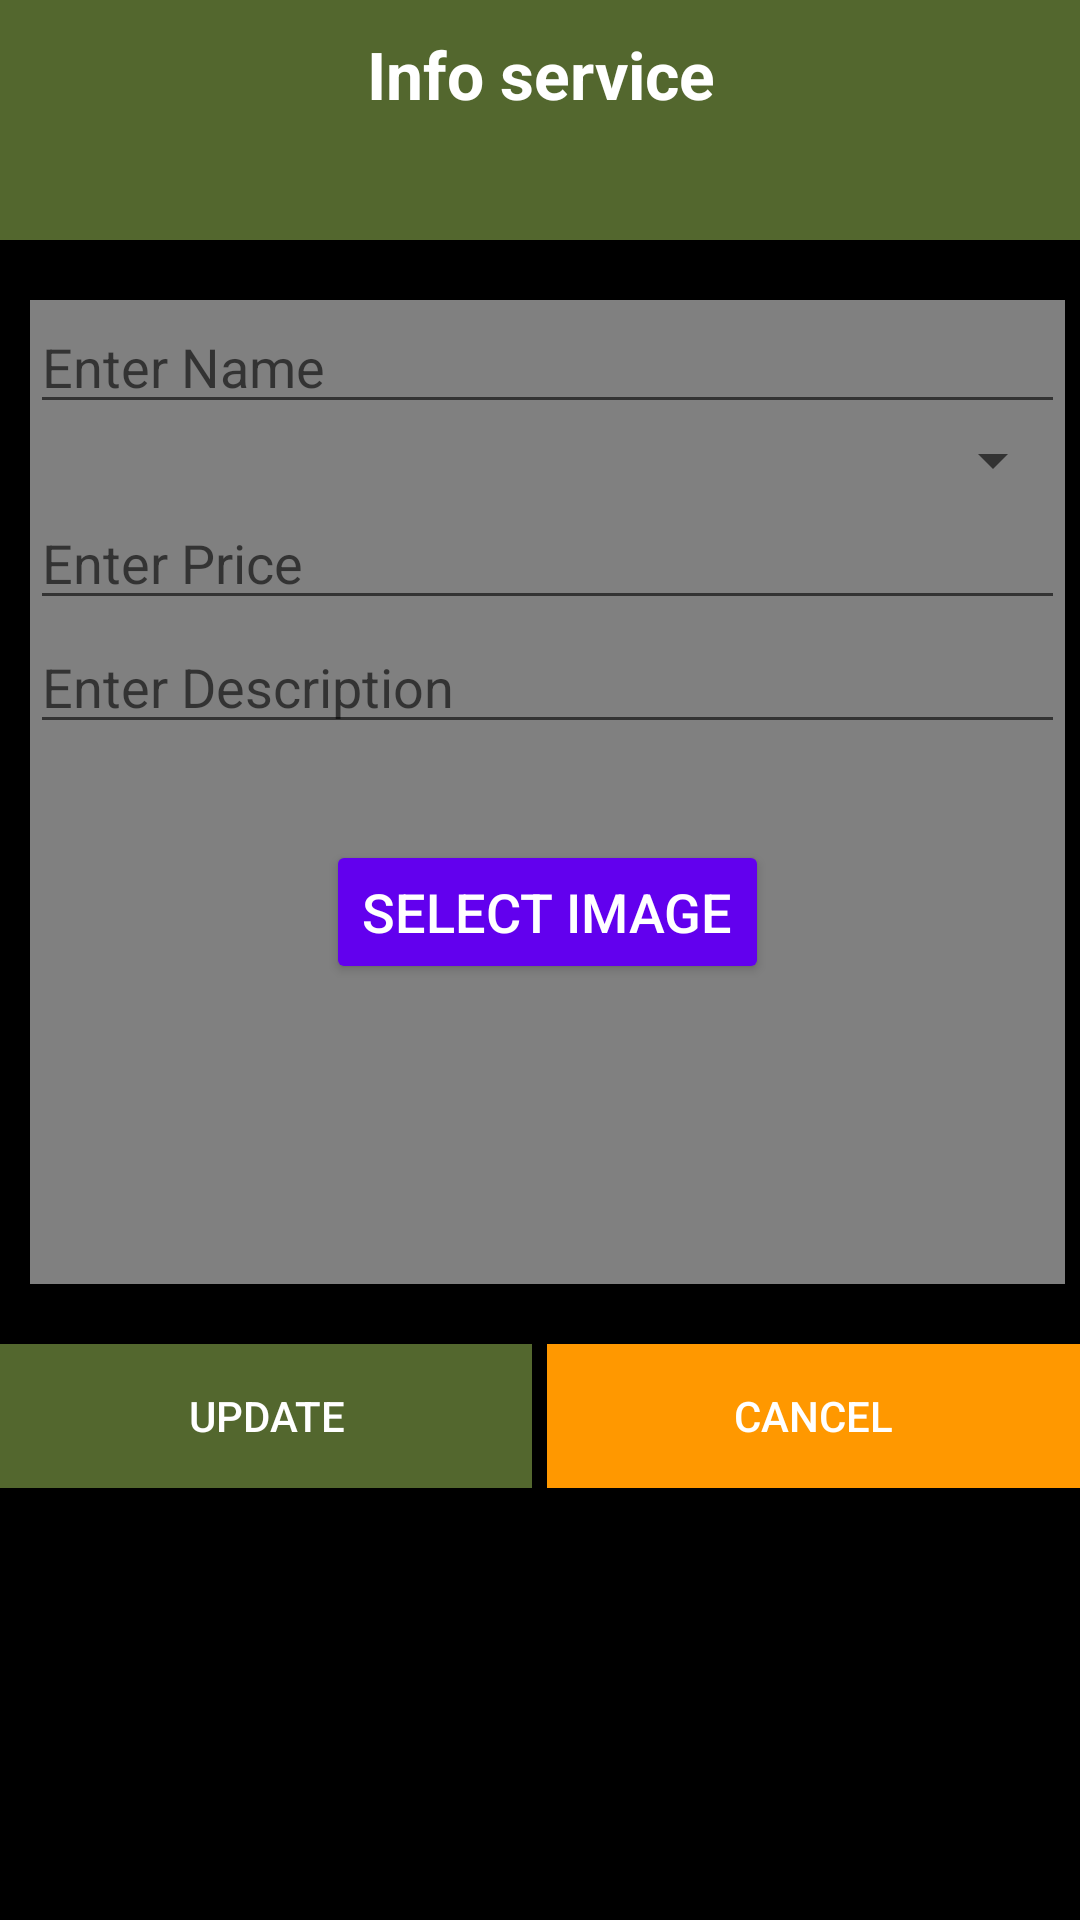

Android layout source for this screen:
<!-- AndroidManifest.xml: application theme Theme.MyApplication -->
<!-- res/layout/activity_update_delete_service.xml -->
<?xml version="1.0" encoding="utf-8"?>
<LinearLayout xmlns:android="http://schemas.android.com/apk/res/android"
    xmlns:app="http://schemas.android.com/apk/res-auto"
    xmlns:tools="http://schemas.android.com/tools"
    android:layout_width="match_parent"
    android:layout_height="match_parent"
    android:orientation="vertical"

    android:background="@color/black"
    tools:context=".AddServiceActivity">


    <LinearLayout
        android:layout_width="match_parent"
        android:layout_height="80dp"
        android:background="@color/primary"
        android:orientation="vertical">

        <TextView
            android:layout_width="match_parent"
            android:layout_height="wrap_content"
            android:layout_marginTop="10dp"
            android:gravity="center"
            android:text="Info service"
            android:textColor="@color/white"
            android:textSize="22dp"
            android:textStyle="bold" />
    </LinearLayout>

    <LinearLayout
        android:layout_width="match_parent"
        android:layout_height="wrap_content"
        android:layout_marginLeft="10dp"
        android:layout_marginTop="20dp"
        android:layout_marginRight="5dp"
        android:background="@color/gray"
        android:orientation="vertical">

        <EditText
            android:id="@+id/eName"
            android:layout_width="match_parent"
            android:layout_height="wrap_content"
            android:hint="Enter Name" />

        <Spinner
            android:id="@+id/spCategory"
            android:layout_width="match_parent"
            android:layout_height="wrap_content" />

        <EditText
            android:id="@+id/ePrice"
            android:layout_width="match_parent"
            android:layout_height="wrap_content"
            android:hint="Enter Price" />

        <EditText
            android:id="@+id/eDescription"
            android:layout_width="match_parent"
            android:layout_height="wrap_content"
            android:hint="Enter Description" />

        <Button
            android:id="@+id/BSelectImage"
            android:layout_width="wrap_content"
            android:layout_height="wrap_content"
            android:layout_centerHorizontal="true"
            android:layout_marginTop="32dp"
            android:backgroundTint="@color/colorPrimary"
            android:layout_gravity="center"
            android:text="SELECT IMAGE"
            android:textColor="@android:color/white"
            android:textSize="18sp" />

        <ImageView
            android:id="@+id/imgView"
            android:layout_width="100dp"
            android:layout_height="100dp"
            android:layout_gravity="center"
            />

    </LinearLayout>

    <LinearLayout
        android:layout_width="match_parent"
        android:layout_height="wrap_content"
        android:layout_marginTop="20dp"
        android:weightSum="2">

        <Button
            android:id="@+id/btUpdate"
            android:background="@color/primary"
            android:layout_weight="1"
            android:text="Update"
            android:textColor="@color/white"
            android:layout_width="wrap_content"
            android:layout_height="wrap_content" />

        <Button
            android:id="@+id/btCancel"
            android:background="#FF9800"
            android:layout_weight="1"
            android:text="Cancel"
            android:layout_marginLeft="5dp"
            android:textColor="@color/white"
            android:layout_width="wrap_content"
            android:layout_height="wrap_content" />
    </LinearLayout>


</LinearLayout>
<!-- resources referenced by this layout -->
<resources>
  <color name="black">#FF000000</color>
  <color name="gray">#FF808080</color>
  <color name="primary">#53672E</color>
  <color name="white">#FFFFFFFF</color>
  <style name="Theme.MyApplication" parent="Theme.AppCompat.DayNight.DarkActionBar">
          
          <item name="colorPrimary">@color/black</item>
          <item name="colorPrimaryVariant">@color/black_custom</item>
          <item name="colorOnPrimary">@color/white</item>
          
          <item name="colorSecondary">@color/teal_200</item>
          <item name="colorSecondaryVariant">@color/teal_700</item>
          <item name="colorOnSecondary">@color/black</item>
          
          <item name="android:statusBarColor">?attr/colorPrimaryVariant</item>
          
      </style>
  <color name="black_custom">#0A0000</color>
  <color name="teal_200">#FF03DAC5</color>
  <color name="teal_700">#FF018786</color>
  <!-- not gathered from this repository: default colours our renderer supplied (Android Studio template values) -->
  <color name="colorPrimary">#FF6200EE</color>
</resources>
